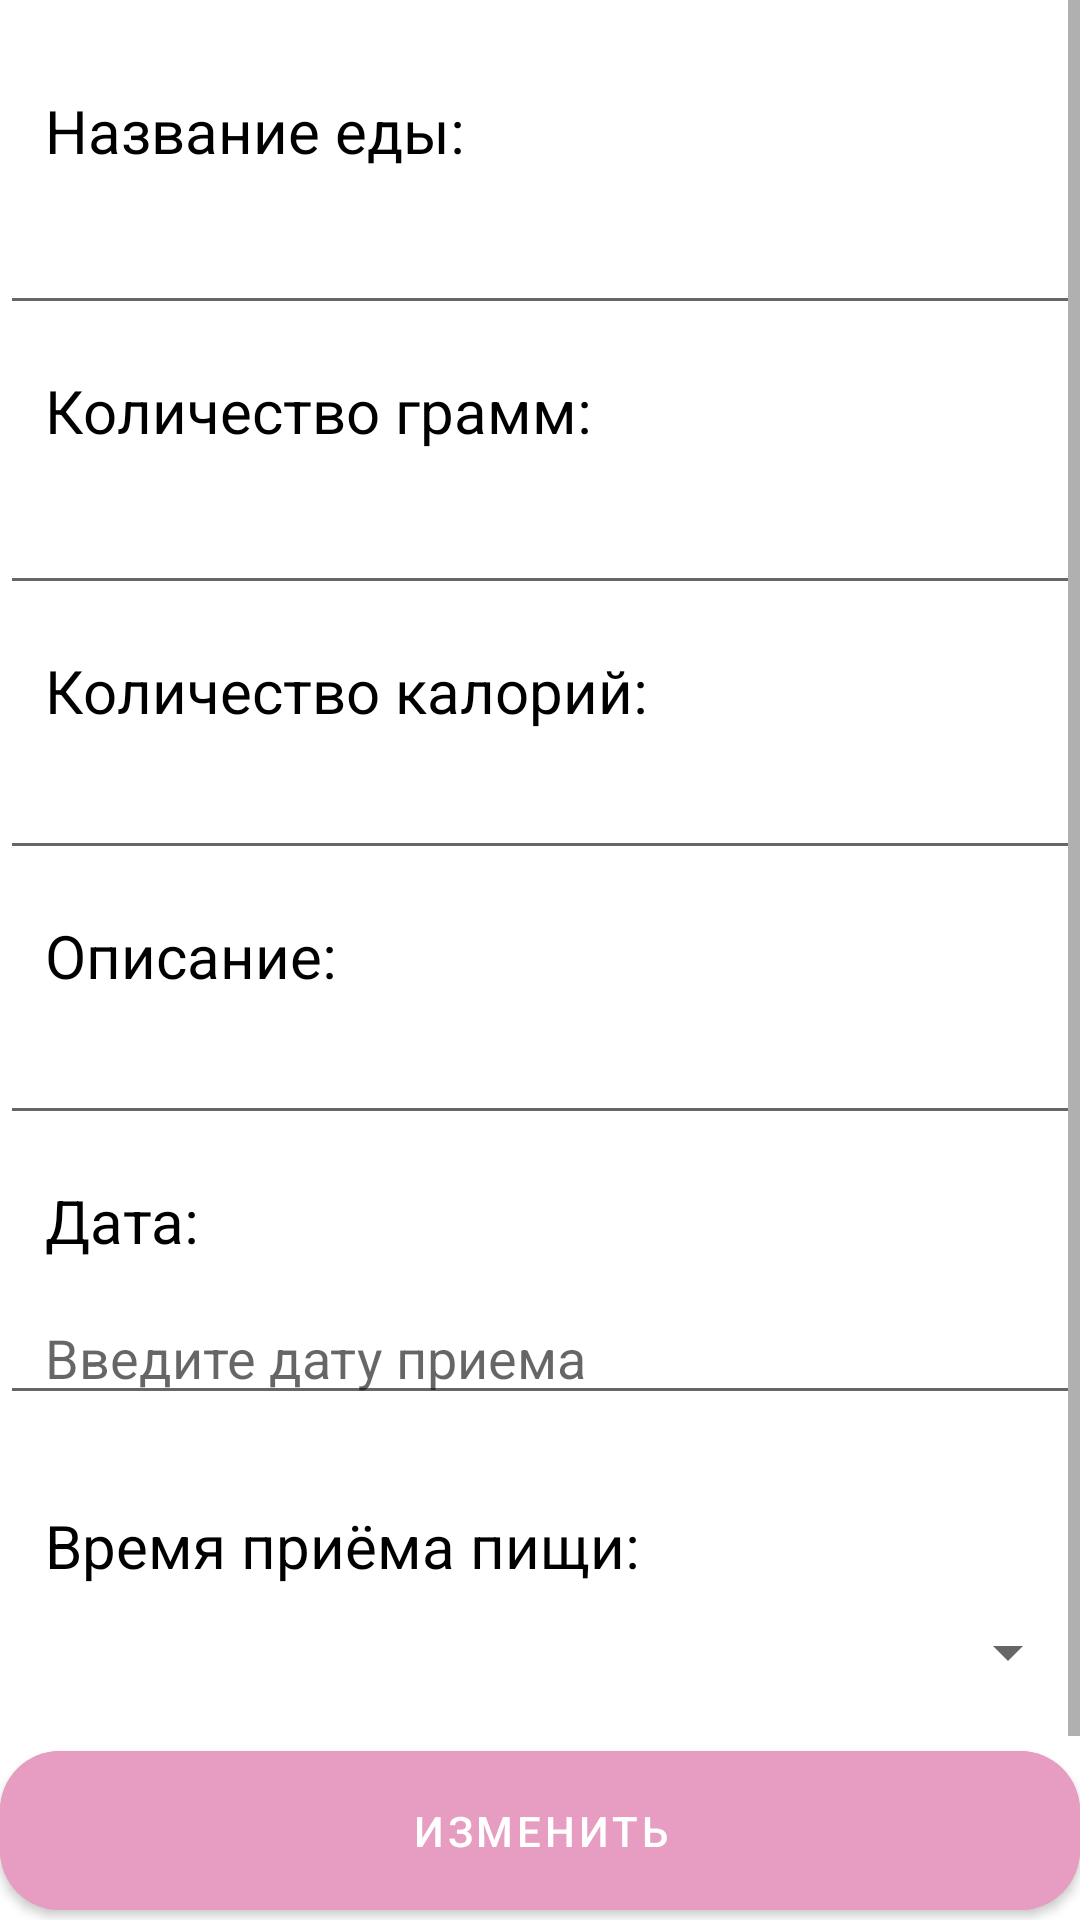

The Android layout XML behind this screen, and the referenced resources:
<!-- AndroidManifest.xml: application theme Theme.HealthyState -->
<!-- res/layout/changefood_dialog.xml -->
<?xml version="1.0" encoding="utf-8"?>
<androidx.constraintlayout.widget.ConstraintLayout xmlns:android="http://schemas.android.com/apk/res/android"
    xmlns:app="http://schemas.android.com/apk/res-auto"
    xmlns:tools="http://schemas.android.com/tools"
    android:layout_width="match_parent"
    android:layout_height="match_parent"
    tools:context=".ChangeInfo.ChangeFoodDialog">
    <ScrollView android:layout_height="match_parent"  android:layout_width="match_parent">
    <androidx.constraintlayout.widget.ConstraintLayout
        android:layout_width="match_parent"
        android:layout_height="match_parent">

        <TextView
            android:paddingTop="30dp"
            android:id="@+id/txtFood"
            android:layout_width="match_parent"
            android:layout_height="wrap_content"
            android:text="Название еды:"
            android:textSize="20dp"
            android:paddingLeft="15dp"
            android:textColor="@color/black"
            tools:ignore="MissingConstraints">
        </TextView>
        <EditText
            android:id="@+id/Name_Food"
            android:layout_width="match_parent"
            android:paddingLeft="15dp"
            android:layout_marginTop="10dp"
            android:layout_height="wrap_content"
            app:layout_constraintTop_toBottomOf="@+id/txtFood">
        </EditText>
        <TextView
            android:paddingTop="15dp"
            android:id="@+id/txtGrams"
            android:layout_width="match_parent"
            android:layout_height="wrap_content"
            android:text="Количество грамм:"
            android:textSize="20dp"
            android:paddingLeft="15dp"
            android:textColor="@color/black"
            app:layout_constraintTop_toBottomOf="@+id/Name_Food">
        </TextView>
        <EditText
            android:id="@+id/edtGrams"
            android:layout_width="match_parent"
            android:inputType="number"
            android:paddingLeft="15dp"
            android:layout_height="wrap_content"
            android:layout_marginTop="10dp"
            app:layout_constraintTop_toBottomOf="@+id/txtGrams">
        </EditText>
        <TextView
            android:paddingTop="15dp"
            android:id="@+id/txtCalories"
            android:layout_width="match_parent"
            android:layout_height="wrap_content"
            android:text="Количество калорий:"
            android:textSize="20dp"
            android:paddingLeft="15dp"
            android:textColor="@color/black"
            app:layout_constraintTop_toBottomOf="@+id/edtGrams">
        </TextView>
        <EditText
            android:id="@+id/edtCalories"
            android:layout_width="match_parent"
            android:inputType="number"
            android:paddingLeft="15dp"
            android:layout_height="wrap_content"
            android:layout_marginTop="5dp"
            app:layout_constraintTop_toBottomOf="@+id/txtCalories">
        </EditText>
        <TextView
            android:id="@+id/txtDescrip"
            android:layout_width="match_parent"
            android:layout_height="wrap_content"
            android:text="Описание:"
            android:paddingLeft="15dp"
            android:textSize="20dp"
            android:paddingTop="15dp"
            android:textColor="@color/black"
            app:layout_constraintTop_toBottomOf="@+id/edtCalories">
        </TextView>
        <EditText
            android:id="@+id/edtDescription"
            android:layout_width="match_parent"
            android:paddingLeft="15dp"
            android:layout_height="wrap_content"
            android:layout_marginTop="5dp"
            app:layout_constraintTop_toBottomOf="@+id/txtDescrip" />
        <TextView
            android:id="@+id/txtDate"
            android:layout_width="match_parent"
            android:layout_height="wrap_content"
            android:text="Дата:"
            android:paddingLeft="15dp"
            android:textSize="20dp"
            android:paddingTop="15dp"
            android:textColor="@color/black"
            app:layout_constraintTop_toBottomOf="@+id/edtDescription">
        </TextView>
        <EditText
            android:id="@+id/edtDate"
            android:layout_width="match_parent"
            android:layout_height="wrap_content"
            android:layout_centerInParent="true"
            android:paddingTop="20dp"
            android:clickable="false"
            android:cursorVisible="false"
            android:focusable="false"
            android:focusableInTouchMode="false"
            android:paddingLeft="15dp"
            app:layout_constraintTop_toBottomOf="@+id/txtDate"
            android:hint="Введите дату приема" />
        <TextView
            android:paddingTop="30dp"
            android:id="@+id/txtEating"
            android:layout_width="match_parent"
            android:layout_height="wrap_content"
            android:text="Время приёма пищи:"
            android:textSize="20dp"
            android:paddingLeft="15dp"
            android:textColor="@color/black"
            app:layout_constraintTop_toBottomOf="@+id/edtDate">
        </TextView>
        <Spinner
            android:id="@+id/spinEating"
            android:layout_width="match_parent"
            android:paddingLeft="15dp"
            android:layout_height="wrap_content"
            android:layout_marginTop="10dp"
            app:layout_constraintTop_toBottomOf="@+id/txtEating">
        </Spinner>

        <com.google.android.material.button.MaterialButton
            android:id="@+id/ChangeButFood"
            android:layout_width="match_parent"
            android:layout_height="65dp"
            android:layout_marginTop="15dp"
            android:backgroundTint="@color/btn_reg"
            android:text="Изменить"
            app:cornerRadius="20dp"
            app:layout_constraintTop_toBottomOf="@+id/spinEating"
            tools:layout_editor_absoluteX="30dp"></com.google.android.material.button.MaterialButton>

        <com.google.android.material.button.MaterialButton
            android:id="@+id/DeleteButFood"
            android:layout_width="match_parent"
            android:layout_height="65dp"

            android:backgroundTint="@color/btn_reg"
            android:text="Удалить"
            app:cornerRadius="20dp"
            app:layout_constraintBottom_toBottomOf="parent"
            app:layout_constraintTop_toBottomOf="@+id/ChangeButFood"
            tools:layout_editor_absoluteX="30dp"></com.google.android.material.button.MaterialButton>

    </androidx.constraintlayout.widget.ConstraintLayout>
    </ScrollView>

</androidx.constraintlayout.widget.ConstraintLayout>
<!-- resources referenced by this layout -->
<resources>
  <color name="black">#FF000000</color>
  <color name="btn_reg">#e69dc1</color>
  <style name="Theme.HealthyState" parent="Theme.MaterialComponents.DayNight.DarkActionBar">
          
          <item name="colorPrimary">@color/btn_reg</item>
          <item name="colorPrimaryVariant">@color/btn_reg</item>
          <item name="colorOnPrimary">@color/white</item>
          
          <item name="colorSecondary">@color/btn_reg_stroke</item>
          <item name="colorSecondaryVariant">@color/btn_reg_stroke</item>
          <item name="colorOnSecondary">@color/black</item>
          
          <item name="android:statusBarColor">?attr/colorPrimaryVariant</item>
          
      </style>
  <color name="white">#FFFFFFFF</color>
  <color name="btn_reg_stroke">#D17DA6</color>
</resources>
